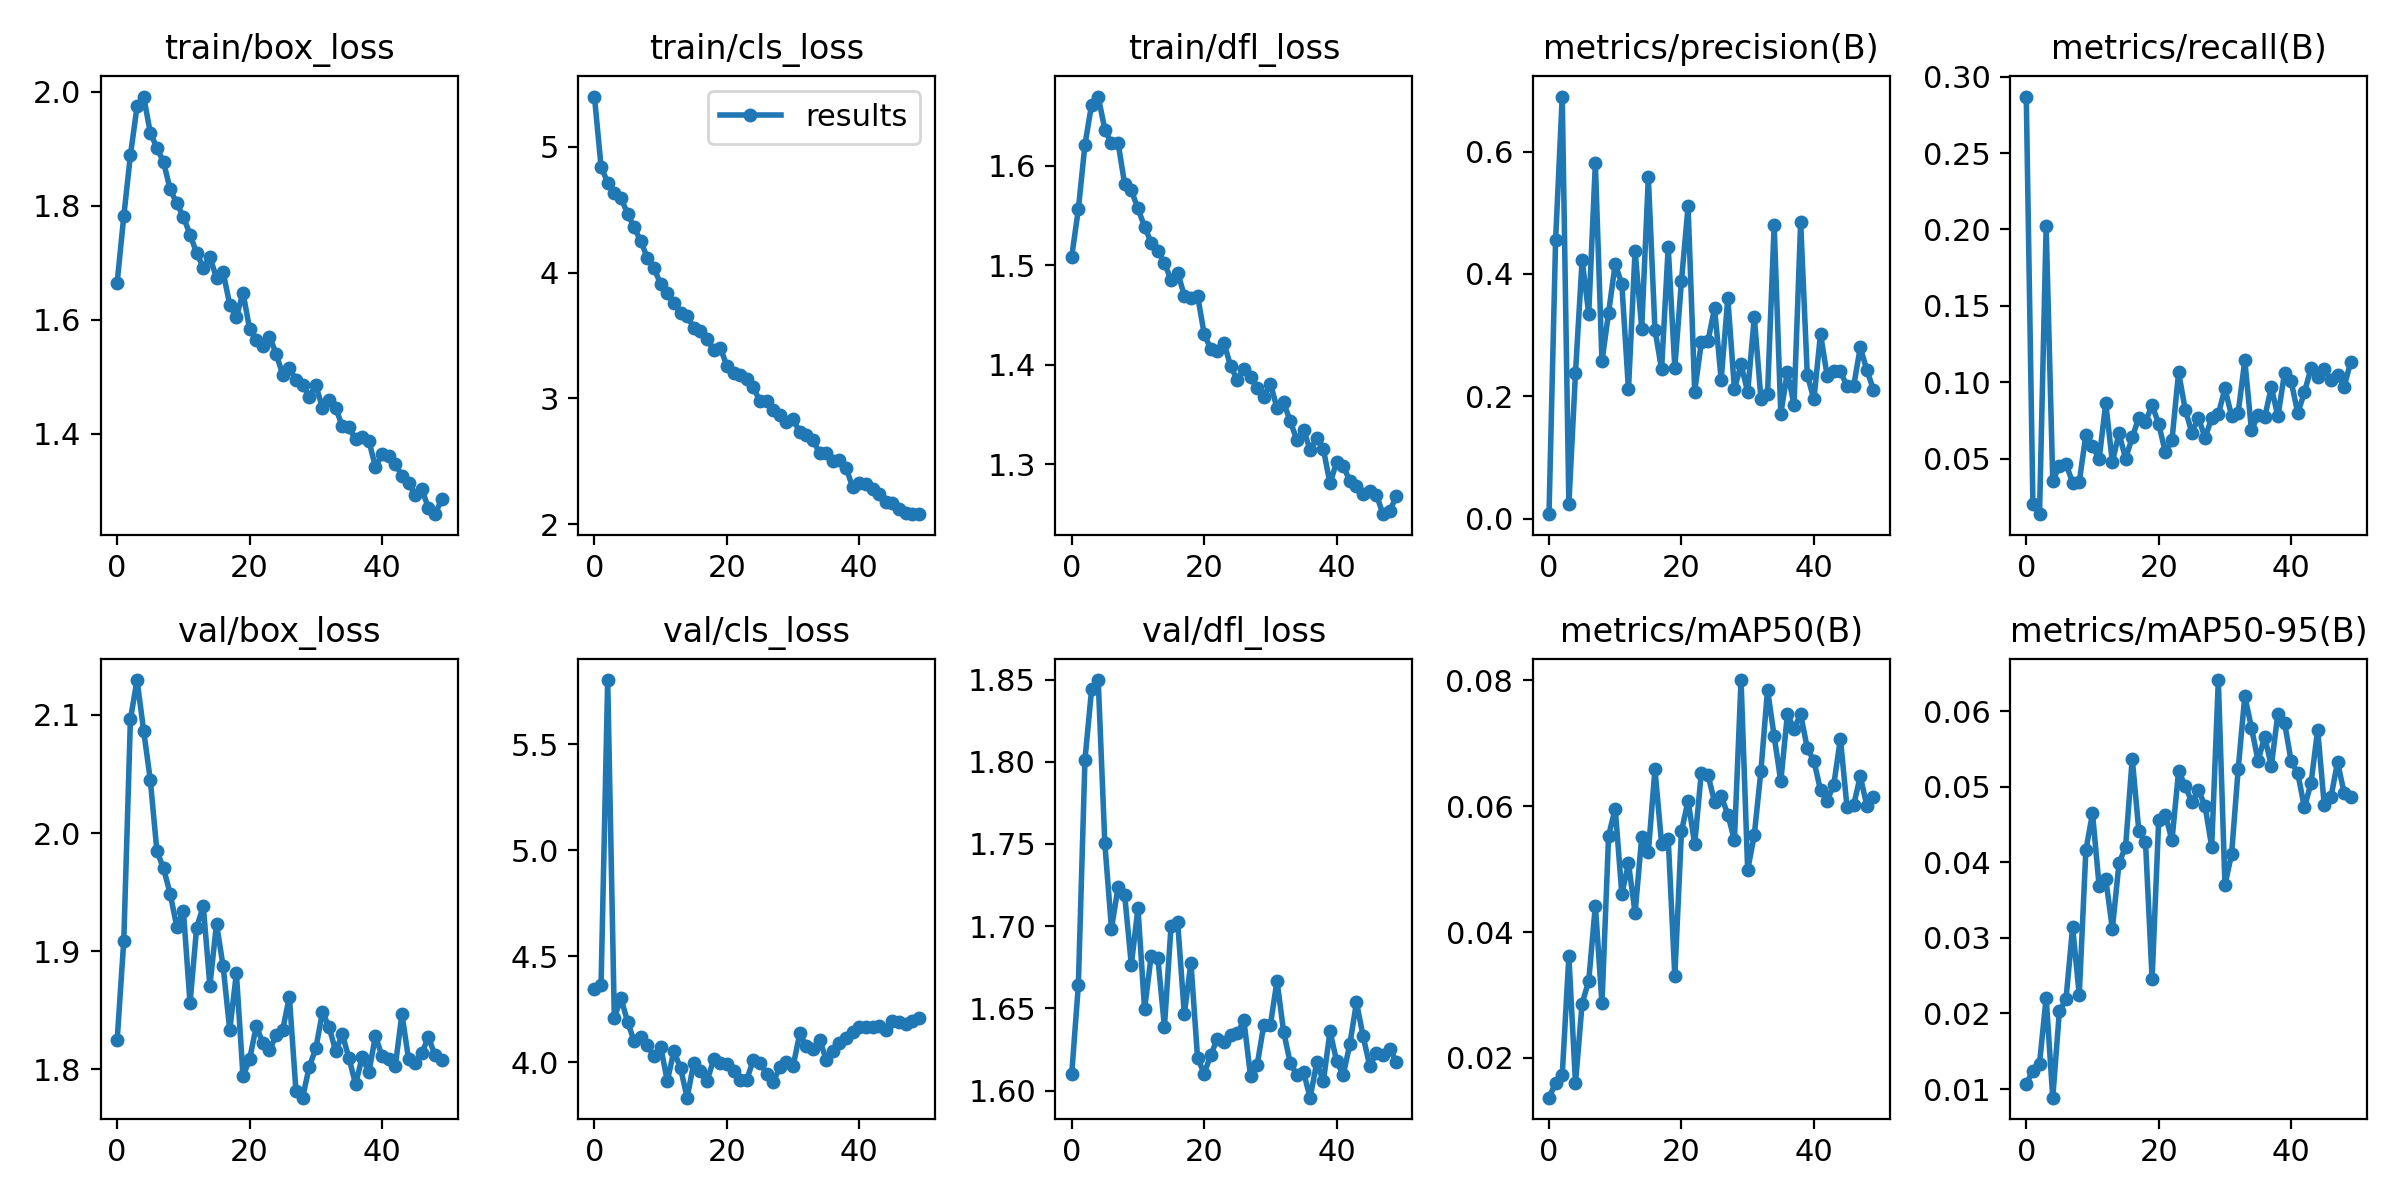

Data behind this chart, as committed beside it:
epoch, train/box_loss, train/cls_loss, train/dfl_loss, metrics/precision(B), metrics/recall(B), metrics/mAP50(B), metrics/mAP50-95(B), val/box_loss, val/cls_loss, val/dfl_loss, lr/pg0, lr/pg1, lr/pg2
0, 1.666, 5.399, 1.509, 0.00777, 0.287, 0.01368, 0.0107, 1.825, 4.344, 1.61, 0.07015, 0.003316, 0.003316
1, 1.782, 4.841, 1.556, 0.4562, 0.02071, 0.016, 0.01241, 1.909, 4.367, 1.664, 0.04002, 0.006518, 0.006518
2, 1.889, 4.715, 1.621, 0.6897, 0.01373, 0.0173, 0.01337, 2.096, 5.803, 1.801, 0.009757, 0.009588, 0.009588
3, 1.975, 4.633, 1.661, 0.02428, 0.2021, 0.03615, 0.02207, 2.13, 4.21, 1.844, 0.009406, 0.009406, 0.009406
4, 1.992, 4.594, 1.669, 0.2384, 0.03539, 0.01598, 0.00886, 2.087, 4.303, 1.85, 0.009406, 0.009406, 0.009406
5, 1.929, 4.469, 1.636, 0.4226, 0.04554, 0.02862, 0.02029, 2.045, 4.192, 1.75, 0.009208, 0.009208, 0.009208
6, 1.902, 4.359, 1.622, 0.3349, 0.04671, 0.03224, 0.02191, 1.985, 4.099, 1.698, 0.00901, 0.00901, 0.00901
7, 1.877, 4.251, 1.623, 0.5808, 0.03428, 0.0442, 0.03141, 1.97, 4.117, 1.724, 0.008812, 0.008812, 0.008812
8, 1.829, 4.116, 1.581, 0.2573, 0.03474, 0.02865, 0.02248, 1.949, 4.08, 1.719, 0.008614, 0.008614, 0.008614
9, 1.805, 4.038, 1.575, 0.3369, 0.06578, 0.05531, 0.04159, 1.921, 4.029, 1.677, 0.008416, 0.008416, 0.008416
10, 1.781, 3.906, 1.557, 0.4165, 0.05842, 0.05961, 0.04647, 1.934, 4.074, 1.711, 0.008218, 0.008218, 0.008218
11, 1.75, 3.839, 1.539, 0.3832, 0.04975, 0.04603, 0.03686, 1.856, 3.912, 1.65, 0.00802, 0.00802, 0.00802
12, 1.718, 3.762, 1.523, 0.2114, 0.08619, 0.05089, 0.03778, 1.92, 4.054, 1.682, 0.007822, 0.007822, 0.007822
13, 1.692, 3.68, 1.514, 0.4381, 0.04786, 0.04304, 0.0312, 1.938, 3.972, 1.681, 0.007624, 0.007624, 0.007624
14, 1.71, 3.652, 1.503, 0.3108, 0.06667, 0.05502, 0.03984, 1.871, 3.833, 1.639, 0.007426, 0.007426, 0.007426
15, 1.674, 3.564, 1.485, 0.558, 0.05007, 0.05269, 0.04208, 1.923, 3.997, 1.7, 0.007228, 0.007228, 0.007228
16, 1.684, 3.537, 1.493, 0.3089, 0.06396, 0.06583, 0.05371, 1.887, 3.959, 1.702, 0.00703, 0.00703, 0.00703
17, 1.627, 3.473, 1.47, 0.2442, 0.0769, 0.05404, 0.04411, 1.833, 3.911, 1.647, 0.006832, 0.006832, 0.006832
18, 1.605, 3.385, 1.467, 0.4438, 0.07409, 0.05484, 0.04273, 1.881, 4.014, 1.678, 0.006634, 0.006634, 0.006634
19, 1.648, 3.404, 1.47, 0.2467, 0.08512, 0.03296, 0.02458, 1.794, 3.998, 1.62, 0.006436, 0.006436, 0.006436
20, 1.584, 3.259, 1.431, 0.3881, 0.07269, 0.05599, 0.04563, 1.808, 3.992, 1.61, 0.006238, 0.006238, 0.006238
21, 1.565, 3.2, 1.416, 0.5102, 0.05423, 0.06085, 0.04628, 1.836, 3.961, 1.622, 0.00604, 0.00604, 0.00604
22, 1.554, 3.183, 1.414, 0.208, 0.06213, 0.05396, 0.04289, 1.822, 3.918, 1.631, 0.005842, 0.005842, 0.005842
23, 1.571, 3.152, 1.422, 0.2881, 0.1065, 0.06533, 0.05205, 1.816, 3.917, 1.63, 0.005644, 0.005644, 0.005644
24, 1.541, 3.088, 1.399, 0.2898, 0.0822, 0.06501, 0.0501, 1.829, 4.013, 1.634, 0.005446, 0.005446, 0.005446
25, 1.504, 2.976, 1.385, 0.3445, 0.06712, 0.06065, 0.04795, 1.833, 3.998, 1.635, 0.005248, 0.005248, 0.005248
26, 1.515, 2.979, 1.396, 0.2276, 0.07667, 0.06161, 0.04953, 1.861, 3.947, 1.643, 0.00505, 0.00505, 0.00505
27, 1.495, 2.909, 1.388, 0.3604, 0.06374, 0.05866, 0.04743, 1.781, 3.908, 1.609, 0.004852, 0.004852, 0.004852
28, 1.487, 2.87, 1.376, 0.2119, 0.07661, 0.05461, 0.04204, 1.776, 3.978, 1.615, 0.004654, 0.004654, 0.004654
29, 1.465, 2.812, 1.368, 0.2524, 0.07913, 0.08003, 0.0641, 1.802, 4, 1.64, 0.004456, 0.004456, 0.004456
30, 1.485, 2.833, 1.381, 0.2072, 0.09599, 0.04982, 0.037, 1.818, 3.982, 1.64, 0.004258, 0.004258, 0.004258
31, 1.446, 2.734, 1.357, 0.3294, 0.07801, 0.05543, 0.04106, 1.848, 4.136, 1.667, 0.00406, 0.00406, 0.00406
32, 1.46, 2.713, 1.362, 0.1966, 0.08024, 0.06558, 0.05233, 1.836, 4.076, 1.636, 0.003862, 0.003862, 0.003862
33, 1.446, 2.673, 1.343, 0.2043, 0.1143, 0.0785, 0.062, 1.815, 4.062, 1.617, 0.003664, 0.003664, 0.003664
34, 1.413, 2.564, 1.325, 0.48, 0.06881, 0.0711, 0.05781, 1.829, 4.107, 1.609, 0.003466, 0.003466, 0.003466
35, 1.411, 2.563, 1.335, 0.1717, 0.07844, 0.06394, 0.05342, 1.809, 4.013, 1.611, 0.003268, 0.003268, 0.003268
36, 1.391, 2.505, 1.315, 0.2402, 0.07701, 0.07456, 0.0566, 1.787, 4.054, 1.596, 0.00307, 0.00307, 0.00307
37, 1.395, 2.512, 1.326, 0.1866, 0.09671, 0.07229, 0.05274, 1.81, 4.09, 1.617, 0.002872, 0.002872, 0.002872
38, 1.388, 2.447, 1.315, 0.485, 0.07771, 0.07461, 0.05967, 1.797, 4.116, 1.606, 0.002674, 0.002674, 0.002674
39, 1.342, 2.295, 1.281, 0.2354, 0.1061, 0.06919, 0.05844, 1.828, 4.144, 1.636, 0.002476, 0.002476, 0.002476
40, 1.364, 2.329, 1.302, 0.1951, 0.1006, 0.06721, 0.05337, 1.811, 4.165, 1.618, 0.002278, 0.002278, 0.002278
41, 1.361, 2.324, 1.298, 0.3021, 0.07979, 0.06251, 0.05175, 1.808, 4.166, 1.609, 0.00208, 0.00208, 0.00208
42, 1.347, 2.282, 1.284, 0.2334, 0.09352, 0.06088, 0.04725, 1.803, 4.166, 1.628, 0.001882, 0.001882, 0.001882
43, 1.327, 2.241, 1.278, 0.2418, 0.1092, 0.06337, 0.05048, 1.847, 4.172, 1.654, 0.001684, 0.001684, 0.001684
44, 1.313, 2.18, 1.27, 0.2414, 0.1033, 0.07073, 0.05752, 1.808, 4.152, 1.633, 0.001486, 0.001486, 0.001486
45, 1.293, 2.171, 1.273, 0.2165, 0.1088, 0.05984, 0.04751, 1.806, 4.194, 1.615, 0.001288, 0.001288, 0.001288
46, 1.303, 2.125, 1.27, 0.2167, 0.1013, 0.06016, 0.04857, 1.814, 4.19, 1.623, 0.00109, 0.00109, 0.00109
47, 1.27, 2.092, 1.25, 0.28, 0.1048, 0.06474, 0.05325, 1.827, 4.181, 1.621, 0.000892, 0.000892, 0.000892
48, 1.259, 2.081, 1.253, 0.2431, 0.09713, 0.06004, 0.04915, 1.812, 4.197, 1.626, 0.000694, 0.000694, 0.000694
49, 1.285, 2.084, 1.268, 0.2107, 0.1135, 0.06139, 0.04868, 1.808, 4.208, 1.618, 0.000496, 0.000496, 0.000496
